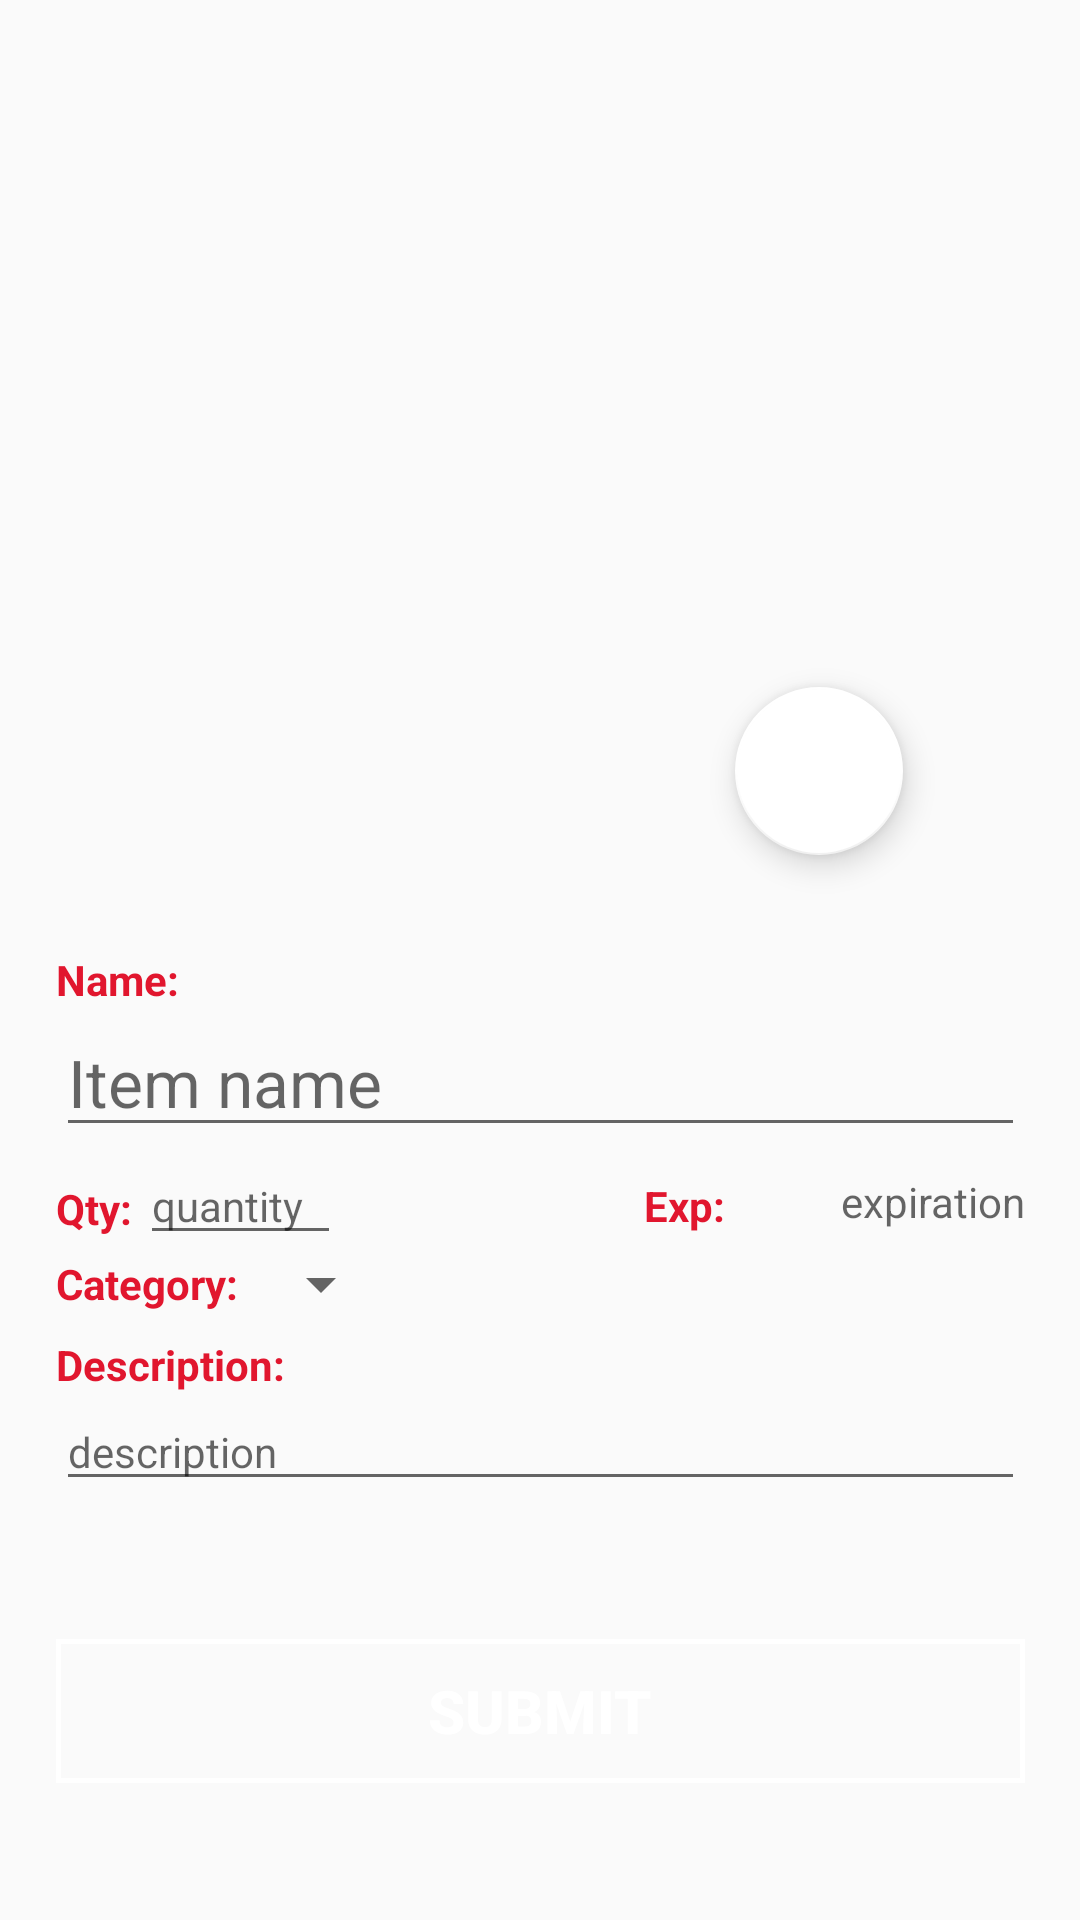

Write the Android layout XML for this screen, with the resource values it uses.
<!-- AndroidManifest.xml: application theme AppTheme -->
<!-- res/layout/activity_edit.xml -->
<?xml version="1.0" encoding="utf-8"?>
<androidx.constraintlayout.widget.ConstraintLayout xmlns:android="http://schemas.android.com/apk/res/android"
    xmlns:app="http://schemas.android.com/apk/res-auto"
    xmlns:tools="http://schemas.android.com/tools"
    android:layout_width="match_parent"
    android:layout_height="match_parent"
    tools:context=".activity.EditActivity">

    <ImageView
        android:id="@+id/cover"
        android:layout_width="@dimen/cover_width"
        android:layout_height="@dimen/cover_height"
        android:layout_marginTop="@dimen/cover_margintop"
        android:scaleType="fitXY"
        app:layout_constraintLeft_toLeftOf="parent"
        app:layout_constraintRight_toRightOf="parent"
        app:layout_constraintTop_toTopOf="parent" />

    <com.google.android.material.floatingactionbutton.FloatingActionButton
        android:id="@+id/fab_capture"
        android:layout_width="wrap_content"
        android:layout_height="wrap_content"
        android:clickable="true"
        android:layout_marginTop="229dp"
        android:layout_marginRight="59dp"
        app:backgroundTint="@android:color/white"
        app:fabSize="normal"
        app:layout_constraintRight_toRightOf="parent"
        app:srcCompat="@drawable/ic_add_a_photo_black"
        app:layout_constraintTop_toTopOf="parent"
        />

    <EditText
        android:id="@+id/itemName"
        style="@android:style/TextAppearance.Large"
        android:layout_width="@dimen/cover_width"
        android:layout_height="wrap_content"
        android:layout_marginTop="@dimen/cover_margintop"
        android:textAlignment="viewStart"
        android:hint="Item name"
        app:layout_constraintLeft_toLeftOf="parent"
        app:layout_constraintStart_toStartOf="@id/cover"
        app:layout_constraintTop_toBottomOf="@id/cover" />

    <EditText
        android:id="@+id/quantity"
        style="@android:style/TextAppearance.Small"
        android:layout_width="67dp"
        android:layout_height="wrap_content"
        android:layout_marginStart="28dp"
        android:hint="quantity"
        android:textAlignment="viewStart"
        app:layout_constraintHorizontal_weight="1"
        app:layout_constraintLeft_toLeftOf="@id/text2"
        app:layout_constraintRight_toLeftOf="@id/expirationDate"
        app:layout_constraintStart_toStartOf="@id/itemName"
        app:layout_constraintTop_toBottomOf="@id/itemName" />

    <TextView
        android:id="@+id/expirationDate"
        style="@android:style/TextAppearance.Small"
        android:layout_width="100dp"
        android:layout_height="wrap_content"
        android:hint="expiration"
        android:textAlignment="viewEnd"
        app:layout_constraintBottom_toBottomOf="@+id/quantity"
        app:layout_constraintEnd_toEndOf="@id/cover"
        app:layout_constraintHorizontal_weight="1"
        app:layout_constraintLeft_toRightOf="@id/quantity"
        app:layout_constraintRight_toRightOf="parent"
        app:layout_constraintTop_toTopOf="@id/quantity" />

    <TextView
        android:id="@+id/categoryTitle"
        style="@android:style/TextAppearance.Small"
        android:layout_width="wrap_content"
        android:layout_height="wrap_content"
        android:text="Category: "
        android:textAlignment="viewStart"
        android:textColor="?android:attr/colorAccent"
        android:textStyle="bold"
        app:layout_constraintRight_toRightOf="parent"
        app:layout_constraintStart_toStartOf="@+id/text2"
        app:layout_constraintTop_toBottomOf="@id/quantity" />

    <Spinner
        android:id="@+id/category"
        style="@android:style/TextAppearance.Small"
        android:layout_width="wrap_content"
        android:layout_height="wrap_content"
        android:textAlignment="viewStart"
        android:hint="category"
        app:layout_constraintLeft_toRightOf="@id/categoryTitle"
        app:layout_constraintTop_toTopOf="@id/categoryTitle"
        app:layout_constraintBottom_toBottomOf="@+id/categoryTitle"/>

    <EditText
        android:id="@+id/description"
        style="@android:style/TextAppearance.Small"
        android:layout_width="@dimen/cover_width"
        android:layout_height="wrap_content"
        android:ems="14"
        android:hint="description"
        android:textAlignment="viewStart"
        app:layout_constraintRight_toRightOf="parent"
        app:layout_constraintStart_toStartOf="@id/cover"
        app:layout_constraintTop_toBottomOf="@+id/text4" />

    <Button
        android:onClick="submitData"
        android:id="@+id/confirmEdit"
        style="@android:style/TextAppearance.Small"
        android:layout_width="@dimen/cover_width"
        android:layout_height="wrap_content"
        android:text="SUBMIT"
        android:textSize="20sp"
        android:textStyle="bold"
        android:textColor="@color/white"
        android:backgroundTint="@color/submit"
        android:background="@drawable/button"
        app:layout_constraintBottom_toBottomOf="parent"
        app:layout_constraintLeft_toLeftOf="parent"
        app:layout_constraintRight_toRightOf="parent"
        app:layout_constraintTop_toBottomOf="@+id/description" />

    <TextView
        android:id="@+id/text1"
        android:layout_width="wrap_content"
        android:layout_height="wrap_content"
        android:text="Name:"
        android:textStyle="bold"
        android:textColor="?android:attr/colorAccent"
        app:layout_constraintBottom_toTopOf="@+id/itemName"
        app:layout_constraintStart_toStartOf="@+id/cover" />

    <TextView
        android:id="@+id/text2"
        android:layout_width="wrap_content"
        android:layout_height="wrap_content"
        android:layout_marginTop="11dp"

        android:text="Qty:"
        android:textColor="?android:attr/colorAccent"
        android:textStyle="bold"
        app:layout_constraintStart_toStartOf="@+id/itemName"
        app:layout_constraintTop_toBottomOf="@+id/itemName" />

    <TextView
        android:id="@+id/text3"
        android:layout_width="wrap_content"
        android:layout_height="wrap_content"
        android:layout_marginTop="10dp"
        android:text="Exp:"
        android:textColor="?android:attr/colorAccent"
        android:textStyle="bold"
        app:layout_constraintEnd_toStartOf="@+id/expirationDate"
        app:layout_constraintTop_toBottomOf="@+id/itemName" />

    <TextView
        android:id="@+id/text4"
        android:layout_width="wrap_content"
        android:layout_height="wrap_content"
        android:layout_marginTop="8dp"
        android:text="Description:"
        android:textColor="?android:attr/colorAccent"
        android:textStyle="bold"
        app:layout_constraintStart_toStartOf="@+id/categoryTitle"
        app:layout_constraintTop_toBottomOf="@+id/categoryTitle" />

</androidx.constraintlayout.widget.ConstraintLayout>
<!-- resources referenced by this layout -->
<resources>
  <color name="white">#ffffff</color>
  <dimen name="cover_height">312dp</dimen>
  <dimen name="cover_margintop">12dp</dimen>
  <dimen name="cover_width">323dp</dimen>
  <!-- drawable button (drawable) -->
  <?xml version="1.0" encoding="utf-8"?>
  <shape xmlns:android="http://schemas.android.com/apk/res/android"
      android:shape="rectangle">
  
      <stroke android:width="5px" android:color="@color/white" />
  </shape>
  <style name="AppTheme" parent="Theme.AppCompat.Light.DarkActionBar">
          
          <item name="colorPrimary">@color/colorPrimary</item>
          <item name="colorPrimaryDark">@color/colorPrimaryDark</item>
          <item name="colorAccent">@color/colorAccent</item>
      </style>
  <color name="colorPrimary">#6200EE</color>
  <color name="colorPrimaryDark">#3700B3</color>
  <color name="colorAccent">#E1162E</color>
</resources>
